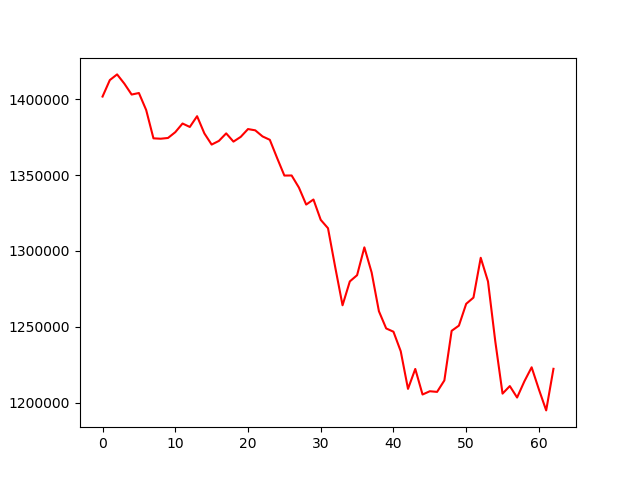

Data behind this chart, as committed beside it:
, 0
0, 1401756
1, 1412611
2, 1416360
3, 1410250
4, 1403079
5, 1404090
6, 1392871
7, 1374216
8, 1373960
9, 1374458
10, 1378268
11, 1383986
12, 1381712
13, 1388809
14, 1377472
15, 1370098
16, 1372521
17, 1377482
18, 1372054
19, 1375186
20, 1380326
21, 1379489
22, 1375473
23, 1373243
24, 1361282
25, 1349679
26, 1349727
27, 1341764
28, 1330555
29, 1333889
30, 1320481
31, 1314962
32, 1289085
33, 1264173
34, 1279885
35, 1284004
36, 1302343
37, 1285774
38, 1260250
39, 1248901
40, 1246740
41, 1233875
42, 1209060
43, 1222190
44, 1205343
45, 1207498
46, 1207073
47, 1214627
48, 1247321
49, 1250752
50, 1265117
51, 1269219
52, 1295475
53, 1279889
54, 1240433
55, 1205930
56, 1210908
57, 1203351
58, 1214012
59, 1223288
... 3 more rows
